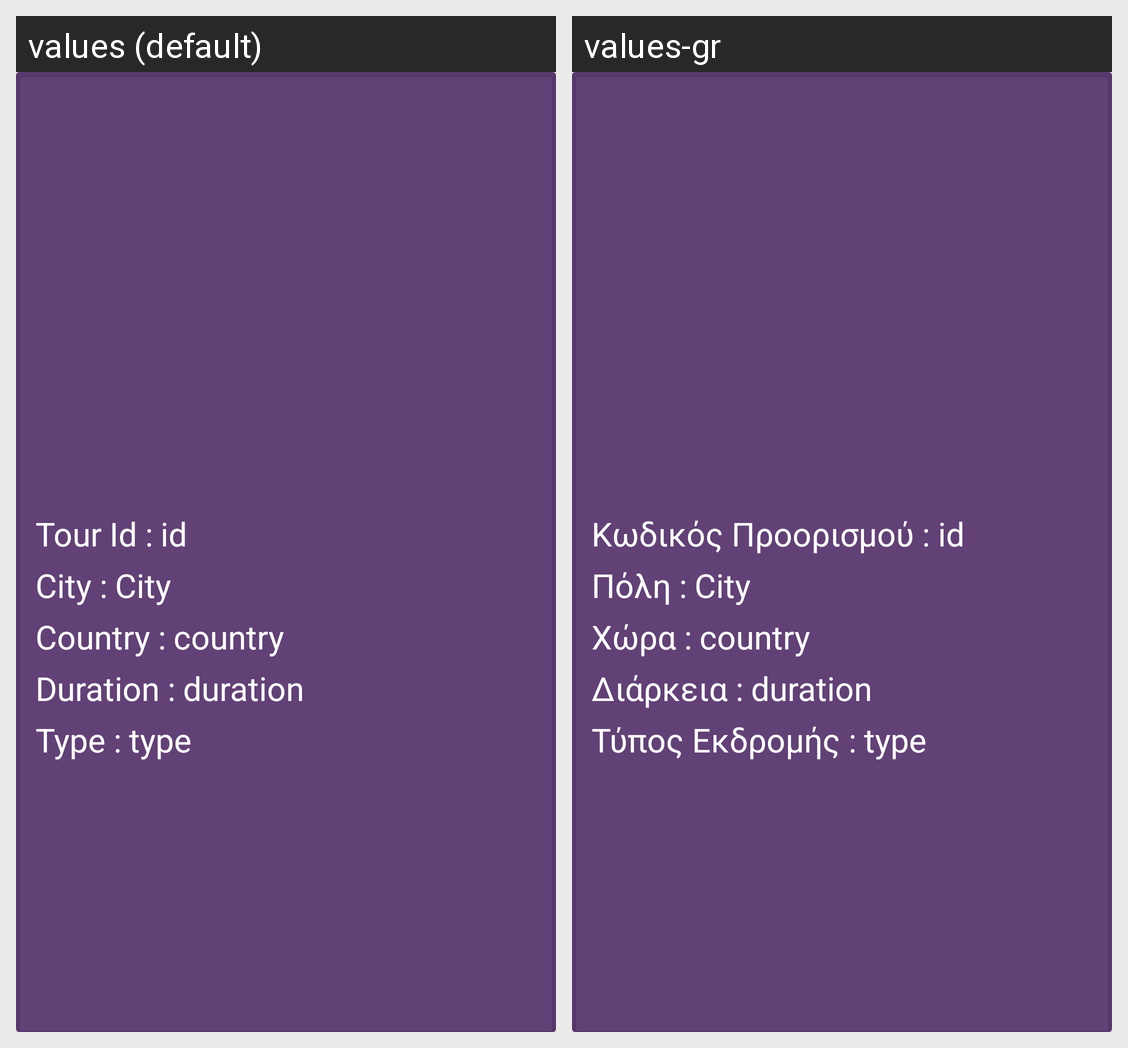

For this localized Android screen grid, give each drawn string resource with its value in every locale shown.
Android screen res/layout/tours_dialog_box.xml rendered under 2 locales, left to right: values (default), values-gr. Device: Nexus 5 (rendered at 1080×1920; each locale shown at half size, 540×960, under a caption strip naming it); theme Theme.TRVLapp.
Strings drawn on this screen, with the default value and each locale's value (text and hints the layout hard-codes, and strings that could not be matched under every locale, appear in the picture but are not listed):

card_tid
  values: Tour Id :
  values-gr: Κωδικός Προορισμού :

card_city
  values: City :
  values-gr: Πόλη :

card_country
  values: Country :
  values-gr: Χώρα :

card_duration
  values: Duration :
  values-gr: Διάρκεια :

card_Type
  values: Type :
  values-gr: Τύπος Εκδρομής :
